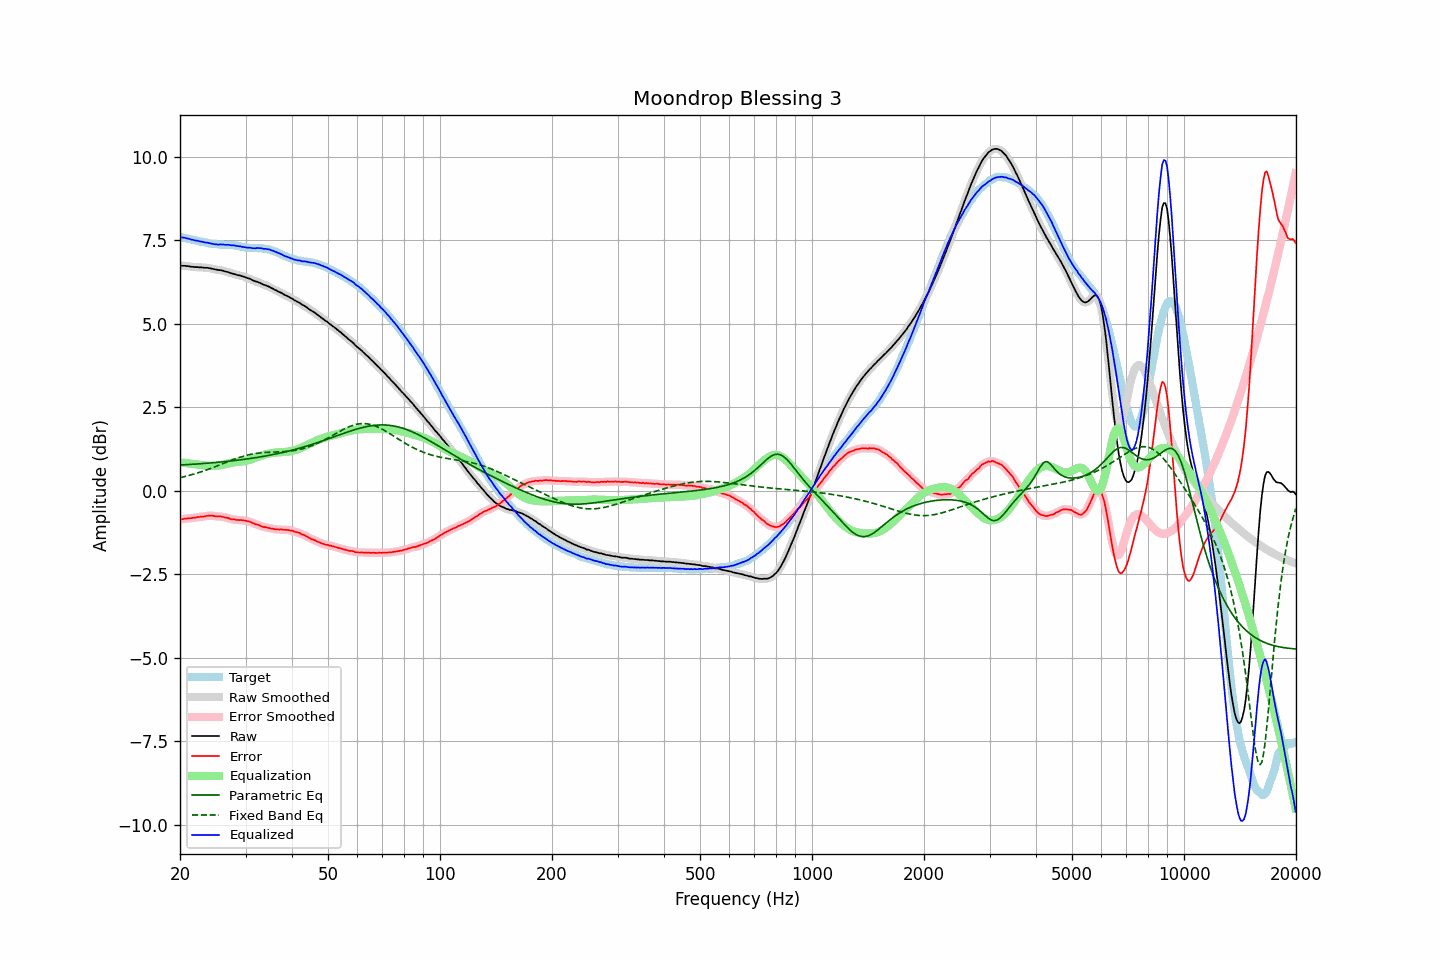

Data behind this chart, as committed beside it:
frequency, raw, error, smoothed, error_smoothed, equalization, parametric_eq, fixed_band_eq, equalized_raw, equalized_smoothed, target
20.00, 6.75, -0.85, 6.75, -0.86, 0.85, 0.77, 0.39, 7.60, 7.60, 7.60
20.20, 6.74, -0.85, 6.74, -0.85, 0.85, 0.78, 0.41, 7.59, 7.59, 7.59
20.40, 6.74, -0.84, 6.74, -0.84, 0.84, 0.78, 0.42, 7.58, 7.58, 7.58
20.61, 6.74, -0.83, 6.74, -0.84, 0.84, 0.78, 0.43, 7.58, 7.57, 7.57
20.81, 6.73, -0.83, 6.73, -0.83, 0.83, 0.78, 0.44, 7.56, 7.56, 7.56
21.02, 6.73, -0.82, 6.73, -0.82, 0.82, 0.79, 0.45, 7.55, 7.55, 7.55
21.23, 6.72, -0.82, 6.72, -0.82, 0.82, 0.79, 0.47, 7.54, 7.54, 7.54
21.44, 6.71, -0.82, 6.71, -0.81, 0.81, 0.79, 0.48, 7.52, 7.53, 7.53
21.66, 6.71, -0.81, 6.71, -0.81, 0.81, 0.80, 0.49, 7.52, 7.51, 7.52
21.87, 6.70, -0.81, 6.70, -0.80, 0.80, 0.80, 0.51, 7.50, 7.50, 7.51
22.09, 6.70, -0.80, 6.70, -0.80, 0.80, 0.80, 0.52, 7.50, 7.50, 7.49
22.31, 6.70, -0.78, 6.70, -0.79, 0.79, 0.81, 0.54, 7.49, 7.48, 7.48
22.54, 6.69, -0.78, 6.69, -0.78, 0.78, 0.81, 0.55, 7.47, 7.48, 7.47
22.76, 6.69, -0.77, 6.69, -0.78, 0.78, 0.81, 0.57, 7.46, 7.46, 7.46
22.99, 6.69, -0.77, 6.69, -0.77, 0.77, 0.82, 0.58, 7.46, 7.45, 7.46
23.22, 6.68, -0.77, 6.68, -0.76, 0.76, 0.82, 0.60, 7.44, 7.44, 7.45
23.45, 6.68, -0.76, 6.68, -0.76, 0.76, 0.82, 0.62, 7.44, 7.44, 7.44
23.69, 6.68, -0.75, 6.68, -0.75, 0.75, 0.83, 0.63, 7.43, 7.43, 7.43
23.92, 6.67, -0.75, 6.67, -0.74, 0.75, 0.83, 0.65, 7.42, 7.42, 7.41
24.16, 6.66, -0.74, 6.66, -0.74, 0.75, 0.84, 0.67, 7.41, 7.41, 7.40
24.40, 6.65, -0.74, 6.65, -0.75, 0.75, 0.84, 0.69, 7.40, 7.40, 7.39
24.65, 6.64, -0.75, 6.64, -0.75, 0.75, 0.84, 0.71, 7.39, 7.39, 7.39
24.89, 6.63, -0.76, 6.63, -0.76, 0.75, 0.85, 0.73, 7.38, 7.38, 7.39
25.14, 6.62, -0.77, 6.62, -0.76, 0.76, 0.85, 0.74, 7.38, 7.38, 7.39
25.39, 6.61, -0.77, 6.61, -0.77, 0.76, 0.86, 0.76, 7.37, 7.38, 7.38
25.65, 6.61, -0.76, 6.61, -0.77, 0.77, 0.86, 0.78, 7.38, 7.38, 7.37
25.91, 6.60, -0.77, 6.60, -0.77, 0.78, 0.87, 0.80, 7.38, 7.38, 7.37
26.16, 6.59, -0.78, 6.59, -0.78, 0.79, 0.87, 0.82, 7.38, 7.37, 7.37
26.43, 6.57, -0.80, 6.57, -0.79, 0.80, 0.88, 0.84, 7.37, 7.37, 7.37
26.69, 6.56, -0.81, 6.56, -0.80, 0.81, 0.88, 0.86, 7.37, 7.37, 7.37
26.96, 6.55, -0.81, 6.55, -0.82, 0.82, 0.89, 0.88, 7.37, 7.36, 7.36
27.23, 6.53, -0.83, 6.53, -0.83, 0.83, 0.89, 0.90, 7.36, 7.36, 7.36
27.50, 6.51, -0.85, 6.51, -0.84, 0.84, 0.90, 0.92, 7.35, 7.36, 7.36
27.77, 6.50, -0.86, 6.50, -0.86, 0.85, 0.90, 0.93, 7.35, 7.35, 7.36
28.05, 6.49, -0.85, 6.49, -0.86, 0.86, 0.91, 0.95, 7.35, 7.34, 7.34
28.33, 6.47, -0.87, 6.47, -0.87, 0.86, 0.91, 0.97, 7.33, 7.34, 7.34
28.62, 6.46, -0.87, 6.46, -0.87, 0.87, 0.92, 0.99, 7.33, 7.33, 7.33
28.90, 6.45, -0.88, 6.45, -0.87, 0.87, 0.93, 1.00, 7.32, 7.32, 7.33
29.19, 6.44, -0.87, 6.44, -0.88, 0.88, 0.93, 1.02, 7.32, 7.31, 7.31
29.48, 6.42, -0.88, 6.42, -0.88, 0.88, 0.94, 1.03, 7.30, 7.31, 7.30
29.78, 6.41, -0.89, 6.41, -0.89, 0.89, 0.94, 1.05, 7.30, 7.30, 7.30
30.08, 6.39, -0.89, 6.39, -0.90, 0.90, 0.95, 1.06, 7.29, 7.29, 7.28
30.38, 6.37, -0.91, 6.38, -0.91, 0.91, 0.96, 1.07, 7.28, 7.28, 7.28
30.68, 6.36, -0.92, 6.36, -0.92, 0.92, 0.96, 1.08, 7.28, 7.28, 7.28
30.99, 6.34, -0.93, 6.34, -0.94, 0.94, 0.97, 1.09, 7.28, 7.27, 7.27
31.30, 6.31, -0.96, 6.31, -0.96, 0.96, 0.98, 1.10, 7.27, 7.27, 7.27
31.61, 6.29, -0.98, 6.29, -0.98, 0.97, 0.99, 1.11, 7.26, 7.26, 7.27
31.93, 6.27, -1.00, 6.27, -0.99, 0.99, 0.99, 1.12, 7.26, 7.27, 7.27
32.24, 6.26, -1.01, 6.26, -1.01, 1.01, 1.00, 1.13, 7.27, 7.27, 7.27
32.57, 6.24, -1.02, 6.24, -1.03, 1.03, 1.01, 1.13, 7.27, 7.27, 7.26
32.89, 6.22, -1.05, 6.22, -1.05, 1.05, 1.02, 1.14, 7.27, 7.27, 7.27
33.22, 6.20, -1.06, 6.20, -1.07, 1.06, 1.03, 1.14, 7.26, 7.26, 7.26
33.55, 6.17, -1.09, 6.18, -1.08, 1.08, 1.03, 1.15, 7.25, 7.25, 7.26
33.89, 6.16, -1.08, 6.16, -1.09, 1.09, 1.04, 1.15, 7.25, 7.25, 7.24
34.23, 6.14, -1.10, 6.14, -1.10, 1.10, 1.05, 1.15, 7.24, 7.24, 7.24
34.57, 6.12, -1.11, 6.12, -1.11, 1.11, 1.06, 1.15, 7.23, 7.23, 7.23
34.92, 6.10, -1.12, 6.10, -1.12, 1.12, 1.07, 1.16, 7.22, 7.22, 7.22
35.27, 6.07, -1.13, 6.07, -1.13, 1.13, 1.08, 1.16, 7.20, 7.20, 7.20
35.62, 6.05, -1.14, 6.05, -1.14, 1.14, 1.09, 1.16, 7.19, 7.19, 7.19
35.97, 6.02, -1.15, 6.02, -1.15, 1.14, 1.10, 1.16, 7.16, 7.17, 7.17
... 635 more rows
